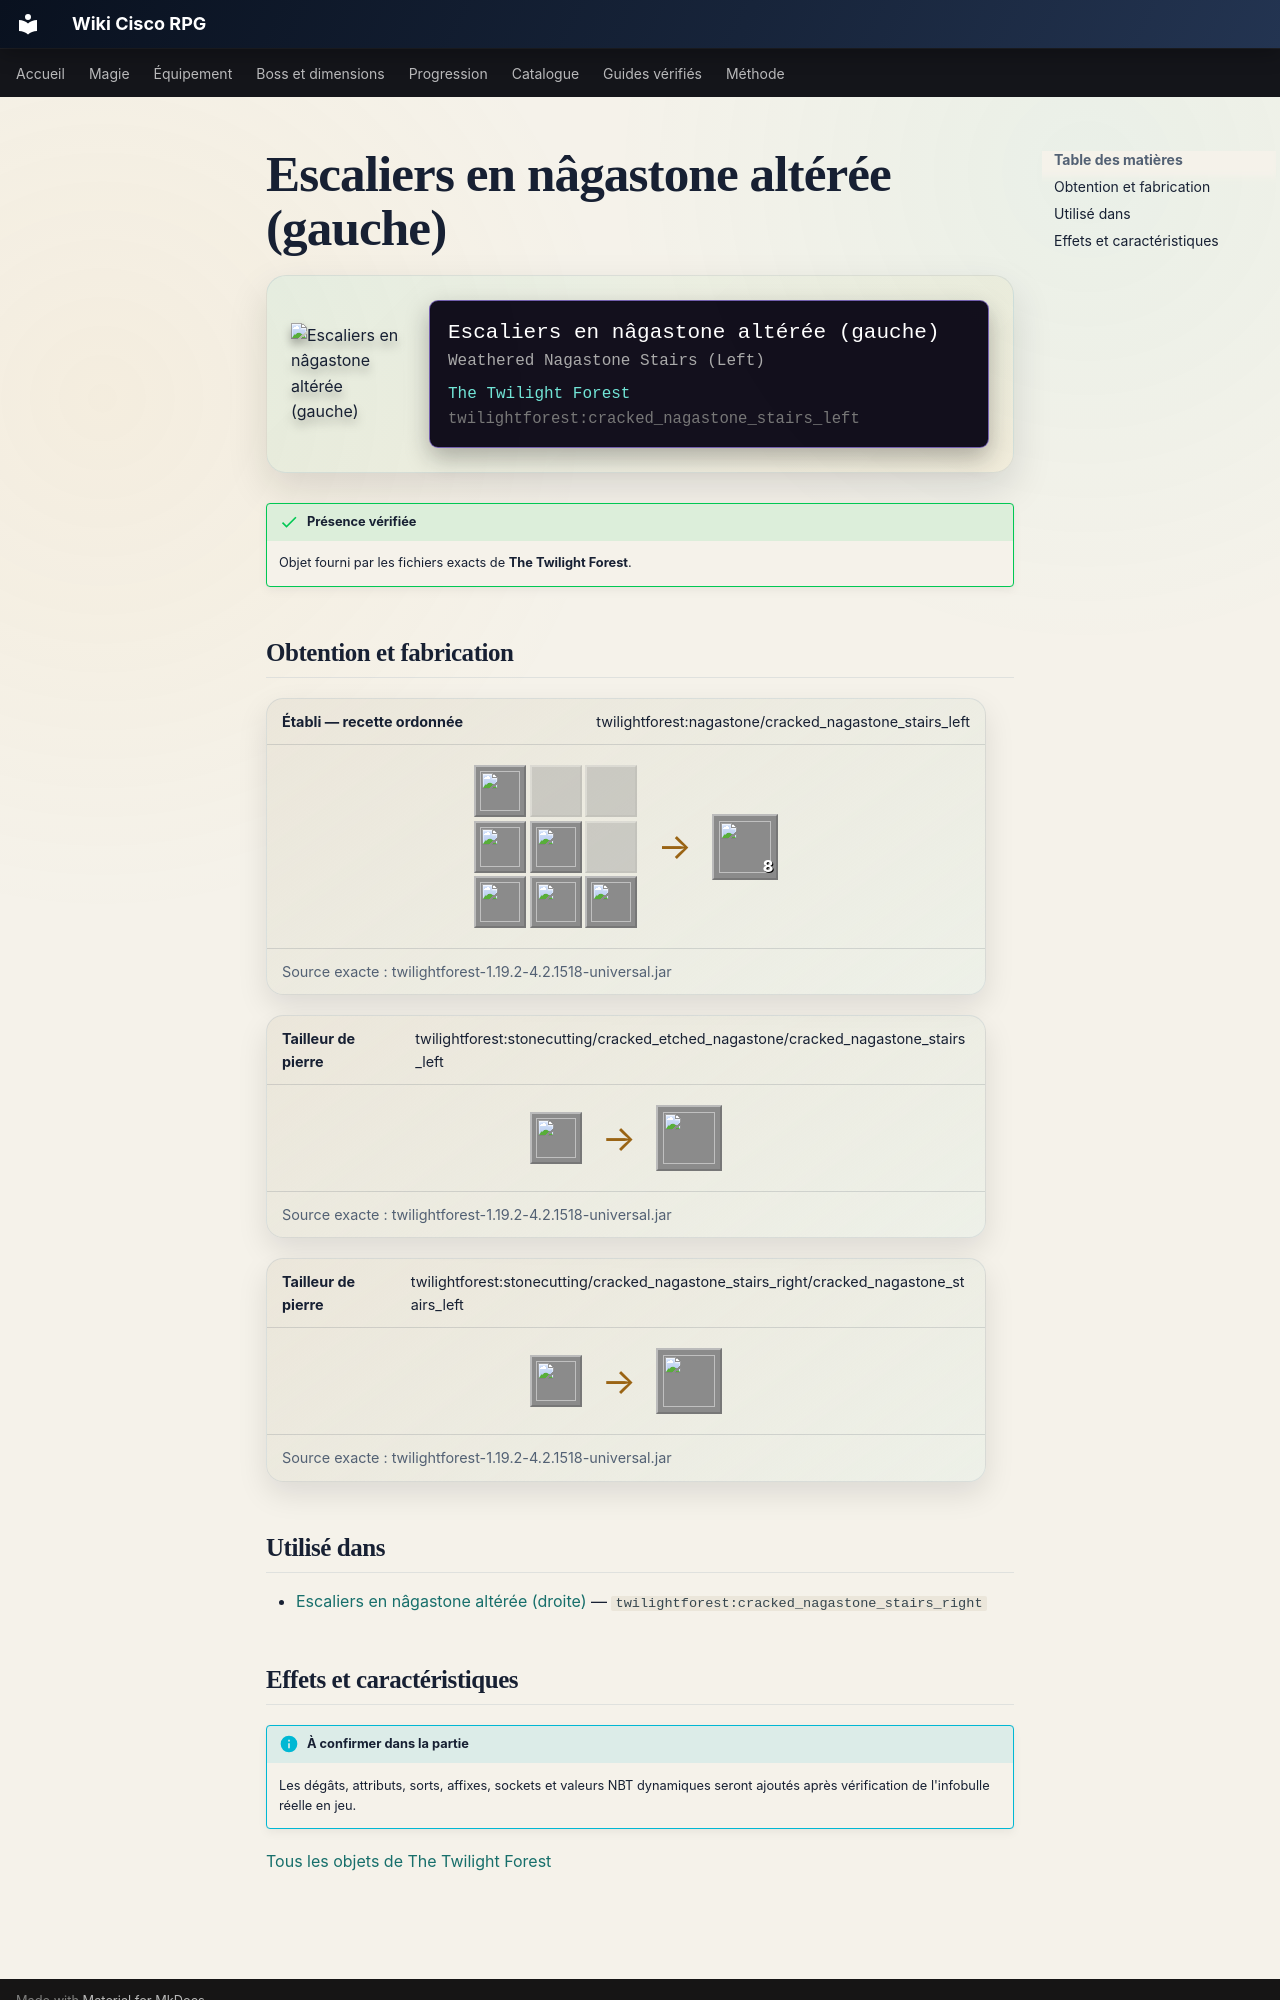

repository: Kloups-Dev/wiki-cisco-rpg · page: catalogue/objets/twilightforest/cracked_nagastone_stairs_left/index.html · generator: mkdocs

# Escaliers en nâgastone altérée (gauche)

<div class="mc-item-showcase">
<img class="mc-item-icon" src="../../../../assets/generated/items/twilightforest/cracked_nagastone_stairs_left.png" alt="Escaliers en nâgastone altérée (gauche)">
<div class="mc-tooltip-card">
<div class="mc-tooltip-card__name">Escaliers en nâgastone altérée (gauche)</div>
<div class="mc-tooltip-card__alias">Weathered Nagastone Stairs (Left)</div>
<div class="mc-tooltip-card__mod">The Twilight Forest</div>
<div class="mc-tooltip-card__id">twilightforest:cracked_nagastone_stairs_left</div>
</div>
</div>

!!! success "Présence vérifiée"
    Objet fourni par les fichiers exacts de **The Twilight Forest**.

## Obtention et fabrication

<div class="jei-recipe"><div class="jei-recipe__head"><strong>Établi — recette ordonnée</strong><span>twilightforest:nagastone/cracked_nagastone_stairs_left</span></div><div class="jei-recipe__body"><div class="jei-grid"><a class="jei-slot" href="../../../../catalogue/objets/twilightforest/cracked_etched_nagastone/" title="Nâgastone gravée en ruine (twilightforest:cracked_etched_nagastone)"><img src="../../../../assets/generated/items/twilightforest/cracked_etched_nagastone.png" alt="" loading="lazy"></a><span class="jei-slot jei-slot--empty"></span><span class="jei-slot jei-slot--empty"></span><a class="jei-slot" href="../../../../catalogue/objets/twilightforest/cracked_etched_nagastone/" title="Nâgastone gravée en ruine (twilightforest:cracked_etched_nagastone)"><img src="../../../../assets/generated/items/twilightforest/cracked_etched_nagastone.png" alt="" loading="lazy"></a><a class="jei-slot" href="../../../../catalogue/objets/twilightforest/cracked_etched_nagastone/" title="Nâgastone gravée en ruine (twilightforest:cracked_etched_nagastone)"><img src="../../../../assets/generated/items/twilightforest/cracked_etched_nagastone.png" alt="" loading="lazy"></a><span class="jei-slot jei-slot--empty"></span><a class="jei-slot" href="../../../../catalogue/objets/twilightforest/cracked_etched_nagastone/" title="Nâgastone gravée en ruine (twilightforest:cracked_etched_nagastone)"><img src="../../../../assets/generated/items/twilightforest/cracked_etched_nagastone.png" alt="" loading="lazy"></a><a class="jei-slot" href="../../../../catalogue/objets/twilightforest/cracked_etched_nagastone/" title="Nâgastone gravée en ruine (twilightforest:cracked_etched_nagastone)"><img src="../../../../assets/generated/items/twilightforest/cracked_etched_nagastone.png" alt="" loading="lazy"></a><a class="jei-slot" href="../../../../catalogue/objets/twilightforest/cracked_etched_nagastone/" title="Nâgastone gravée en ruine (twilightforest:cracked_etched_nagastone)"><img src="../../../../assets/generated/items/twilightforest/cracked_etched_nagastone.png" alt="" loading="lazy"></a></div><span class="jei-arrow">→</span><span class="jei-slot jei-slot--result"><img src="../../../../assets/generated/items/twilightforest/cracked_nagastone_stairs_left.png" alt=""><span class="jei-count">8</span></span></div><div class="jei-recipe__source">Source exacte : twilightforest-1.19.2-4.2.1518-universal.jar</div></div>
<div class="jei-recipe"><div class="jei-recipe__head"><strong>Tailleur de pierre</strong><span>twilightforest:stonecutting/cracked_etched_nagastone/cracked_nagastone_stairs_left</span></div><div class="jei-recipe__body"><div class="jei-inputs"><a class="jei-slot" href="../../../../catalogue/objets/twilightforest/cracked_etched_nagastone/" title="Nâgastone gravée en ruine (twilightforest:cracked_etched_nagastone)"><img src="../../../../assets/generated/items/twilightforest/cracked_etched_nagastone.png" alt="" loading="lazy"></a></div><span class="jei-arrow">→</span><span class="jei-slot jei-slot--result"><img src="../../../../assets/generated/items/twilightforest/cracked_nagastone_stairs_left.png" alt=""></span></div><div class="jei-recipe__source">Source exacte : twilightforest-1.19.2-4.2.1518-universal.jar</div></div>
<div class="jei-recipe"><div class="jei-recipe__head"><strong>Tailleur de pierre</strong><span>twilightforest:stonecutting/cracked_nagastone_stairs_right/cracked_nagastone_stairs_left</span></div><div class="jei-recipe__body"><div class="jei-inputs"><a class="jei-slot" href="../../../../catalogue/objets/twilightforest/cracked_nagastone_stairs_right/" title="Escaliers en nâgastone altérée (droite) (twilightforest:cracked_nagastone_stairs_right)"><img src="../../../../assets/generated/items/twilightforest/cracked_nagastone_stairs_right.png" alt="" loading="lazy"></a></div><span class="jei-arrow">→</span><span class="jei-slot jei-slot--result"><img src="../../../../assets/generated/items/twilightforest/cracked_nagastone_stairs_left.png" alt=""></span></div><div class="jei-recipe__source">Source exacte : twilightforest-1.19.2-4.2.1518-universal.jar</div></div>

## Utilisé dans

- [Escaliers en nâgastone altérée (droite)](../../../catalogue/objets/twilightforest/cracked_nagastone_stairs_right.md) — <code>twilightforest:cracked_nagastone_stairs_right</code>
